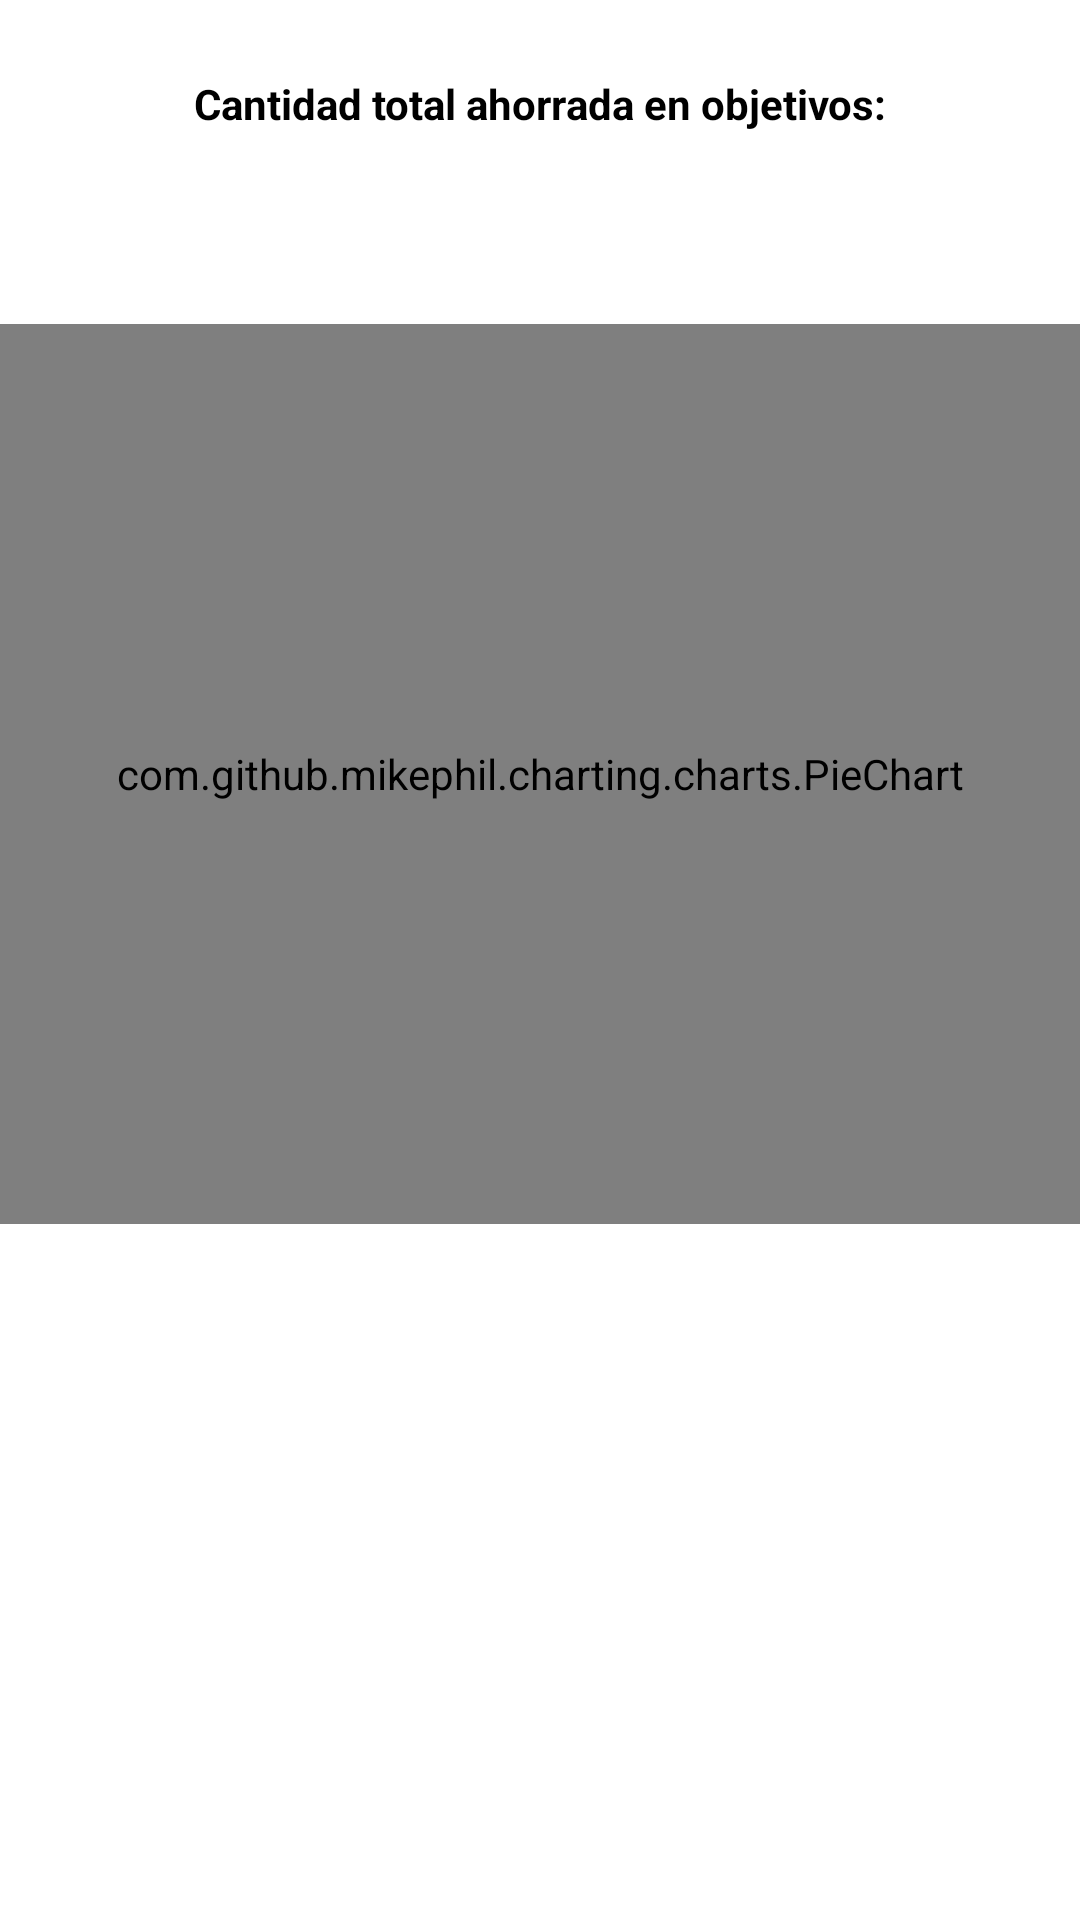

Reconstruct the res/layout file that produces this screen, plus the resources it refers to.
<!-- AndroidManifest.xml: application theme Theme.SaveGoals -->
<!-- res/layout/fragment_est_ahorros.xml -->
<?xml version="1.0" encoding="utf-8"?>
<FrameLayout xmlns:android="http://schemas.android.com/apk/res/android"
    xmlns:app="http://schemas.android.com/apk/res-auto"
    xmlns:tools="http://schemas.android.com/tools"
    android:layout_width="match_parent"
    android:layout_height="match_parent"
    tools:context=".controlador.estObjetivos.EstAhorrosFragment">

    <LinearLayout
        android:layout_width="match_parent"
        android:layout_height="match_parent"
        android:orientation="vertical">

        <LinearLayout
            android:id="@+id/lyEditEstAho"
            android:layout_width="match_parent"
            android:layout_height="wrap_content"
            android:layout_marginStart="10dp"
            android:layout_marginTop="25dp"
            android:layout_marginEnd="10dp"
            android:layout_marginBottom="10dp"
            android:orientation="vertical"
            android:visibility="gone">


            <RadioGroup
                android:id="@+id/rgEstAhorros"
                android:layout_width="match_parent"
                android:layout_height="match_parent"
                android:gravity="center"
                android:orientation="horizontal">

                <RadioButton
                    android:id="@+id/rbObjEstAho"
                    android:layout_width="wrap_content"
                    android:layout_height="wrap_content"
                    android:text="@string/menu_objetivos" />

                <RadioButton
                    android:id="@+id/rbEntEstAho"
                    android:layout_width="wrap_content"
                    android:layout_height="wrap_content"
                    android:text="@string/entardas_minus" />
            </RadioGroup>
        </LinearLayout>

        <TextView
            android:id="@+id/tvTitleEstAhorros"
            android:layout_width="match_parent"
            android:layout_height="wrap_content"
            android:layout_marginStart="10dp"
            android:layout_marginTop="25dp"
            android:layout_marginEnd="10dp"
            android:layout_marginBottom="10dp"
            android:gravity="center"
            android:text="@string/txt_est_aho"
            android:textStyle="bold" />

        <TextView
            android:id="@+id/tvTotalEstAhorros"
            android:layout_width="match_parent"
            android:layout_height="wrap_content"
            android:layout_marginStart="10dp"
            android:layout_marginEnd="10dp"
            android:layout_marginBottom="10dp"
            android:gravity="center" />

        <TextView
            android:id="@+id/tvErrorPieChartEstAhorros"
            android:layout_width="match_parent"
            android:layout_height="wrap_content"
            android:layout_marginTop="25dp"
            android:layout_marginStart="10dp"
            android:layout_marginEnd="10dp"
            android:layout_marginBottom="10dp"
            android:gravity="center"
            android:textColor="#FF0000"
            android:textSize="16sp"
            android:textStyle="bold"
            android:visibility="gone" />

        <com.github.mikephil.charting.charts.PieChart
            android:id="@+id/piechartEstAhorrros"
            android:layout_width="match_parent"
            android:layout_height="300sp"
            android:layout_marginTop="25dp" />

    </LinearLayout>

</FrameLayout>
<!-- resources referenced by this layout -->
<resources>
  <string name="entardas_minus">Entradas</string>
  <string name="menu_objetivos">Objetivos</string>
  <string name="txt_est_aho">Cantidad total ahorrada en objetivos:</string>
  <style name="Theme.SaveGoals" parent="Theme.MaterialComponents.DayNight.DarkActionBar">
          
          <item name="colorPrimary">@color/primario</item>
          <item name="colorPrimaryVariant">@color/secundarioOscuro</item>
          <item name="colorOnPrimary">@color/white</item>
          
          <item name="colorSecondary">@color/secundarioClaro</item>
          <item name="colorSecondaryVariant">@color/teal_700</item>
          <item name="colorOnSecondary">@color/black</item>
          
          <item name="android:statusBarColor">?attr/colorPrimaryVariant</item>
          
          <item name="backgroundColor">@color/fondoClaro</item>
  
          <item name="windowActionBar">false</item>
          <item name="windowNoTitle">true</item>
  
          
          <item name="android:textColor">@color/black</item>
          <item name="tint">@color/black</item>
          <item name="iconTint">@color/black</item>
          <item name="android:tint">@color/black</item>
          <item name="compactCalendarBackgroundColor">@color/white</item>
          <item name="compactCalendarTextColor">@color/black</item>
          <item name="compactCalendarCurrentSelectedDayBackgroundColor">@color/grey</item>
          <item name="compactCalendarCurrentSelectedDayTextColor">@color/white</item>
          <item name="compactCalendarCurrentDayBackgroundColor">@color/azul</item>
  
      </style>
  <color name="primario">#4169E1</color>
  <color name="secundarioOscuro">#191970</color>
  <color name="white">#FFFFFFFF</color>
  <color name="secundarioClaro">#6495ED</color>
  <color name="teal_700">#FF018786</color>
  <color name="black">#000000</color>
  <color name="fondoClaro">#FFFFFF</color>
  <color name="grey">#3D3C3C</color>
  <color name="azul">#569DD3</color>
</resources>
